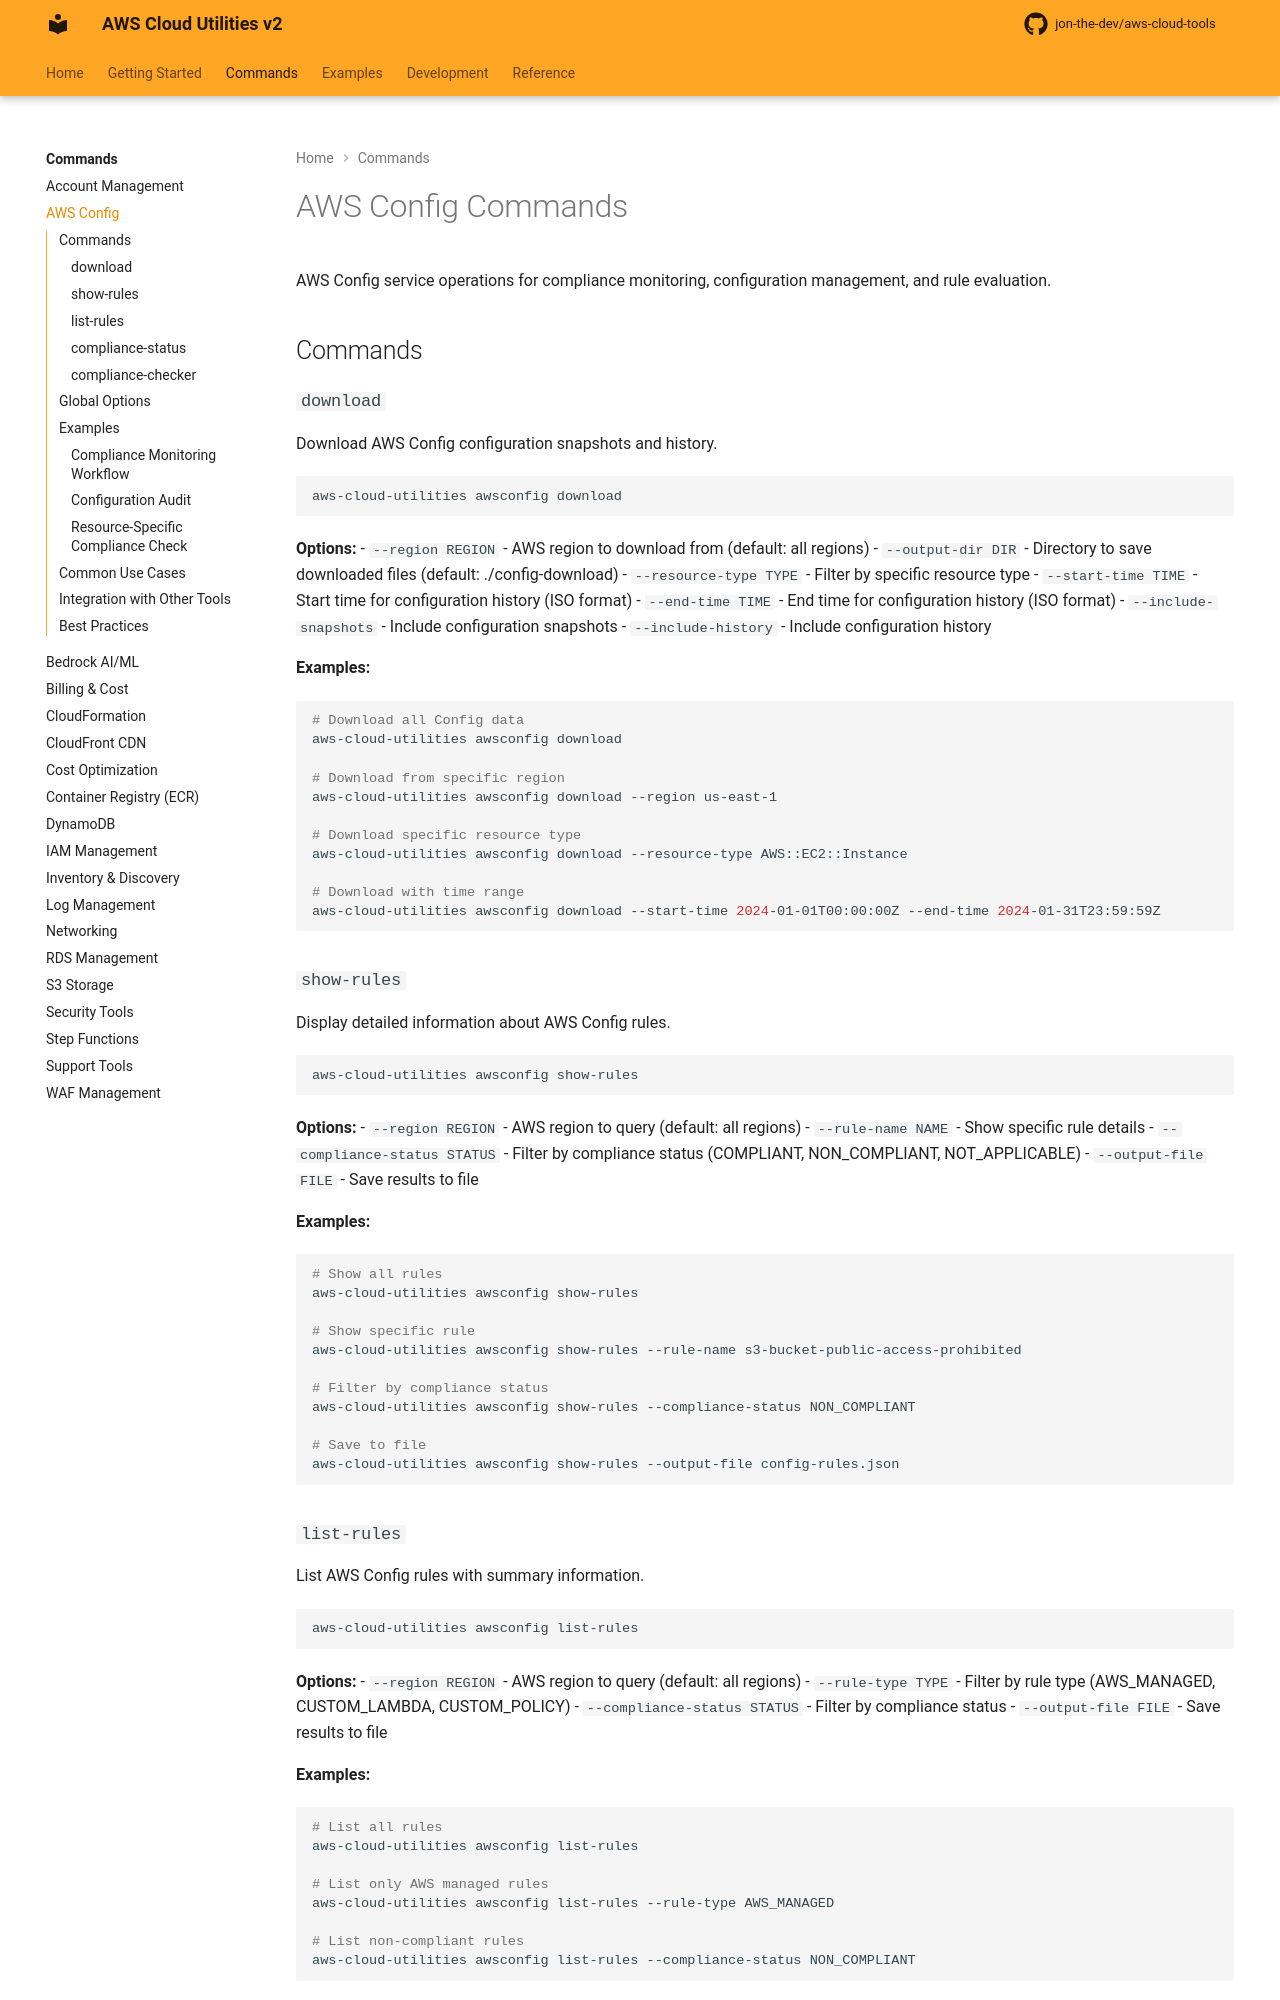

repository: jon-the-dev/aws-cloud-tools · page: commands/awsconfig/index.html · generator: mkdocs

# AWS Config Commands

AWS Config service operations for compliance monitoring, configuration management, and rule evaluation.

## Commands

### `download`

Download AWS Config configuration snapshots and history.

```bash
aws-cloud-utilities awsconfig download
```

**Options:**
- `--region REGION` - AWS region to download from (default: all regions)
- `--output-dir DIR` - Directory to save downloaded files (default: ./config-download)
- `--resource-type TYPE` - Filter by specific resource type
- `--start-time TIME` - Start time for configuration history (ISO format)
- `--end-time TIME` - End time for configuration history (ISO format)
- `--include-snapshots` - Include configuration snapshots
- `--include-history` - Include configuration history

**Examples:**
```bash
# Download all Config data
aws-cloud-utilities awsconfig download

# Download from specific region
aws-cloud-utilities awsconfig download --region us-east-1

# Download specific resource type
aws-cloud-utilities awsconfig download --resource-type AWS::EC2::Instance

# Download with time range
aws-cloud-utilities awsconfig download --start-time 2024-01-01T00:00:00Z --end-time 2024-01-31T23:59:59Z
```

### `show-rules`

Display detailed information about AWS Config rules.

```bash
aws-cloud-utilities awsconfig show-rules
```

**Options:**
- `--region REGION` - AWS region to query (default: all regions)
- `--rule-name NAME` - Show specific rule details
- `--compliance-status STATUS` - Filter by compliance status (COMPLIANT, NON_COMPLIANT, NOT_APPLICABLE)
- `--output-file FILE` - Save results to file

**Examples:**
```bash
# Show all rules
aws-cloud-utilities awsconfig show-rules

# Show specific rule
aws-cloud-utilities awsconfig show-rules --rule-name s3-bucket-public-access-prohibited

# Filter by compliance status
aws-cloud-utilities awsconfig show-rules --compliance-status NON_COMPLIANT

# Save to file
aws-cloud-utilities awsconfig show-rules --output-file config-rules.json
```

### `list-rules`

List AWS Config rules with summary information.

```bash
aws-cloud-utilities awsconfig list-rules
```

**Options:**
- `--region REGION` - AWS region to query (default: all regions)
- `--rule-type TYPE` - Filter by rule type (AWS_MANAGED, CUSTOM_LAMBDA, CUSTOM_POLICY)
- `--compliance-status STATUS` - Filter by compliance status
- `--output-file FILE` - Save results to file

**Examples:**
```bash
# List all rules
aws-cloud-utilities awsconfig list-rules

# List only AWS managed rules
aws-cloud-utilities awsconfig list-rules --rule-type AWS_MANAGED

# List non-compliant rules
aws-cloud-utilities awsconfig list-rules --compliance-status NON_COMPLIANT
```
